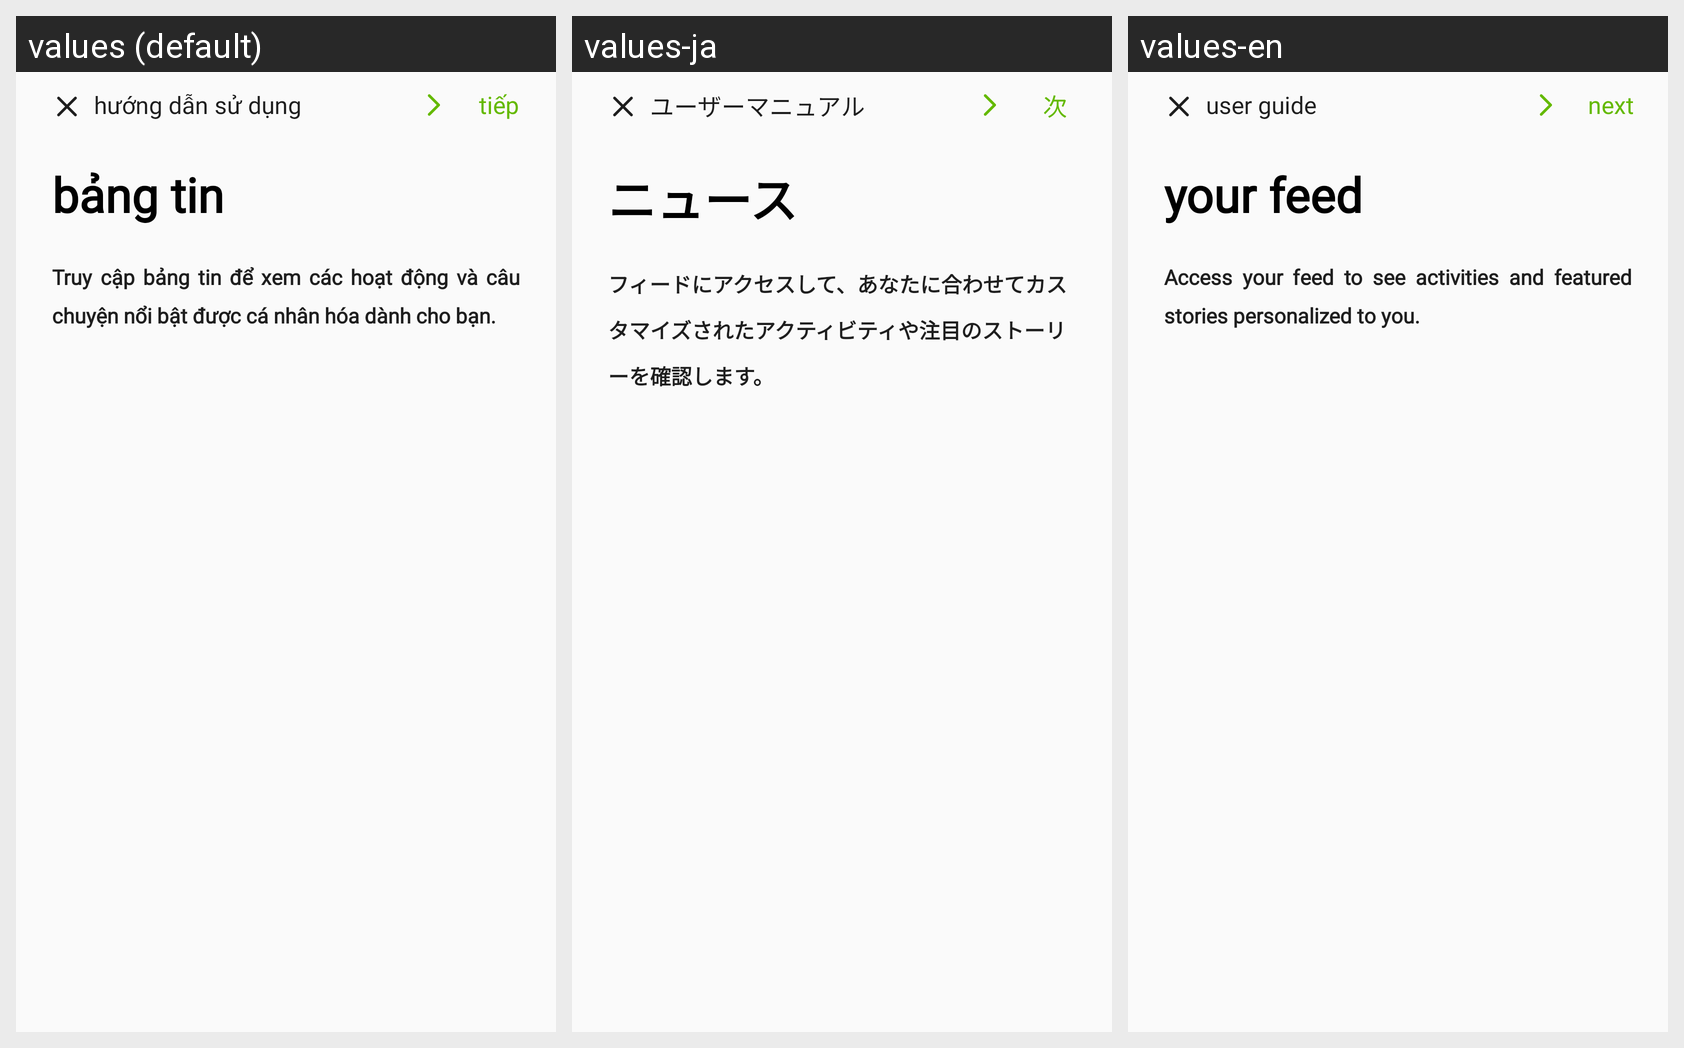

For this localized Android screen grid, give each drawn string resource with its value in every locale shown.
Android screen res/layout/fragment_user_guide.xml rendered under 3 locales, left to right: values (default), values-ja, values-en. Device: Nexus 5 (rendered at 1080×1920; each locale shown at half size, 540×960, under a caption strip naming it); theme Theme.LittleClover.
Strings drawn on this screen, with the default value and each locale's value (text and hints the layout hard-codes, and strings that could not be matched under every locale, appear in the picture but are not listed):

userGuide
  values: hướng dẫn sử dụng
  values-ja: ユーザーマニュアル
  values-en: user guide

next
  values: tiếp
  values-ja: 次
  values-en: next

homeTitle
  values: bảng tin
  values-ja: ニュース
  values-en: your feed

feedguideTxt
  values: Truy cập bảng tin để xem các hoạt động và câu chuyện nổi bật được cá nhân hóa dành cho bạn.
  values-ja: フィードにアクセスして、あなたに合わせてカスタマイズされたアクティビティや注目のストーリーを確認します。
  values-en: Access your feed to see activities and featured stories personalized to you.
